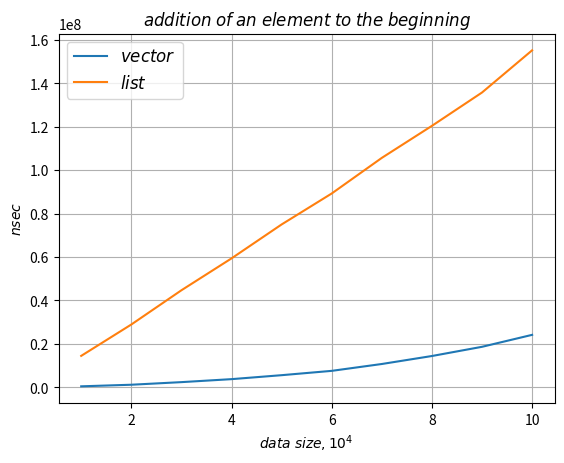

Here is the Python script that generated this plot:
import numpy as np
import matplotlib.pyplot as plt
plt.plot( [1, 2, 3, 4, 5, 6, 7, 8, 9, 10],
          [438100, 1167800, 2367400, 3742400, 5567400, 7560100, 10719600,
           14397000, 18636000, 24142700],
          label=r'$vector$')
plt.plot( [1, 2, 3, 4, 5, 6, 7, 8, 9, 10],
          [14464200, 28904900, 44674500, 59354800, 74987600, 89246800,
            105648100, 120399100, 135754500, 155187800],
          label=r'$list$')
plt.xlabel(r'$data \; size, 10^4$')
plt.ylabel(r'$nsec$')
plt.title(r'$addition \; of \; an \; element \; to \; the \; beginning$')
plt.grid(True)
plt.legend(loc='best', fontsize=12)
plt.savefig('add an element (begin).png')
plt.show()
